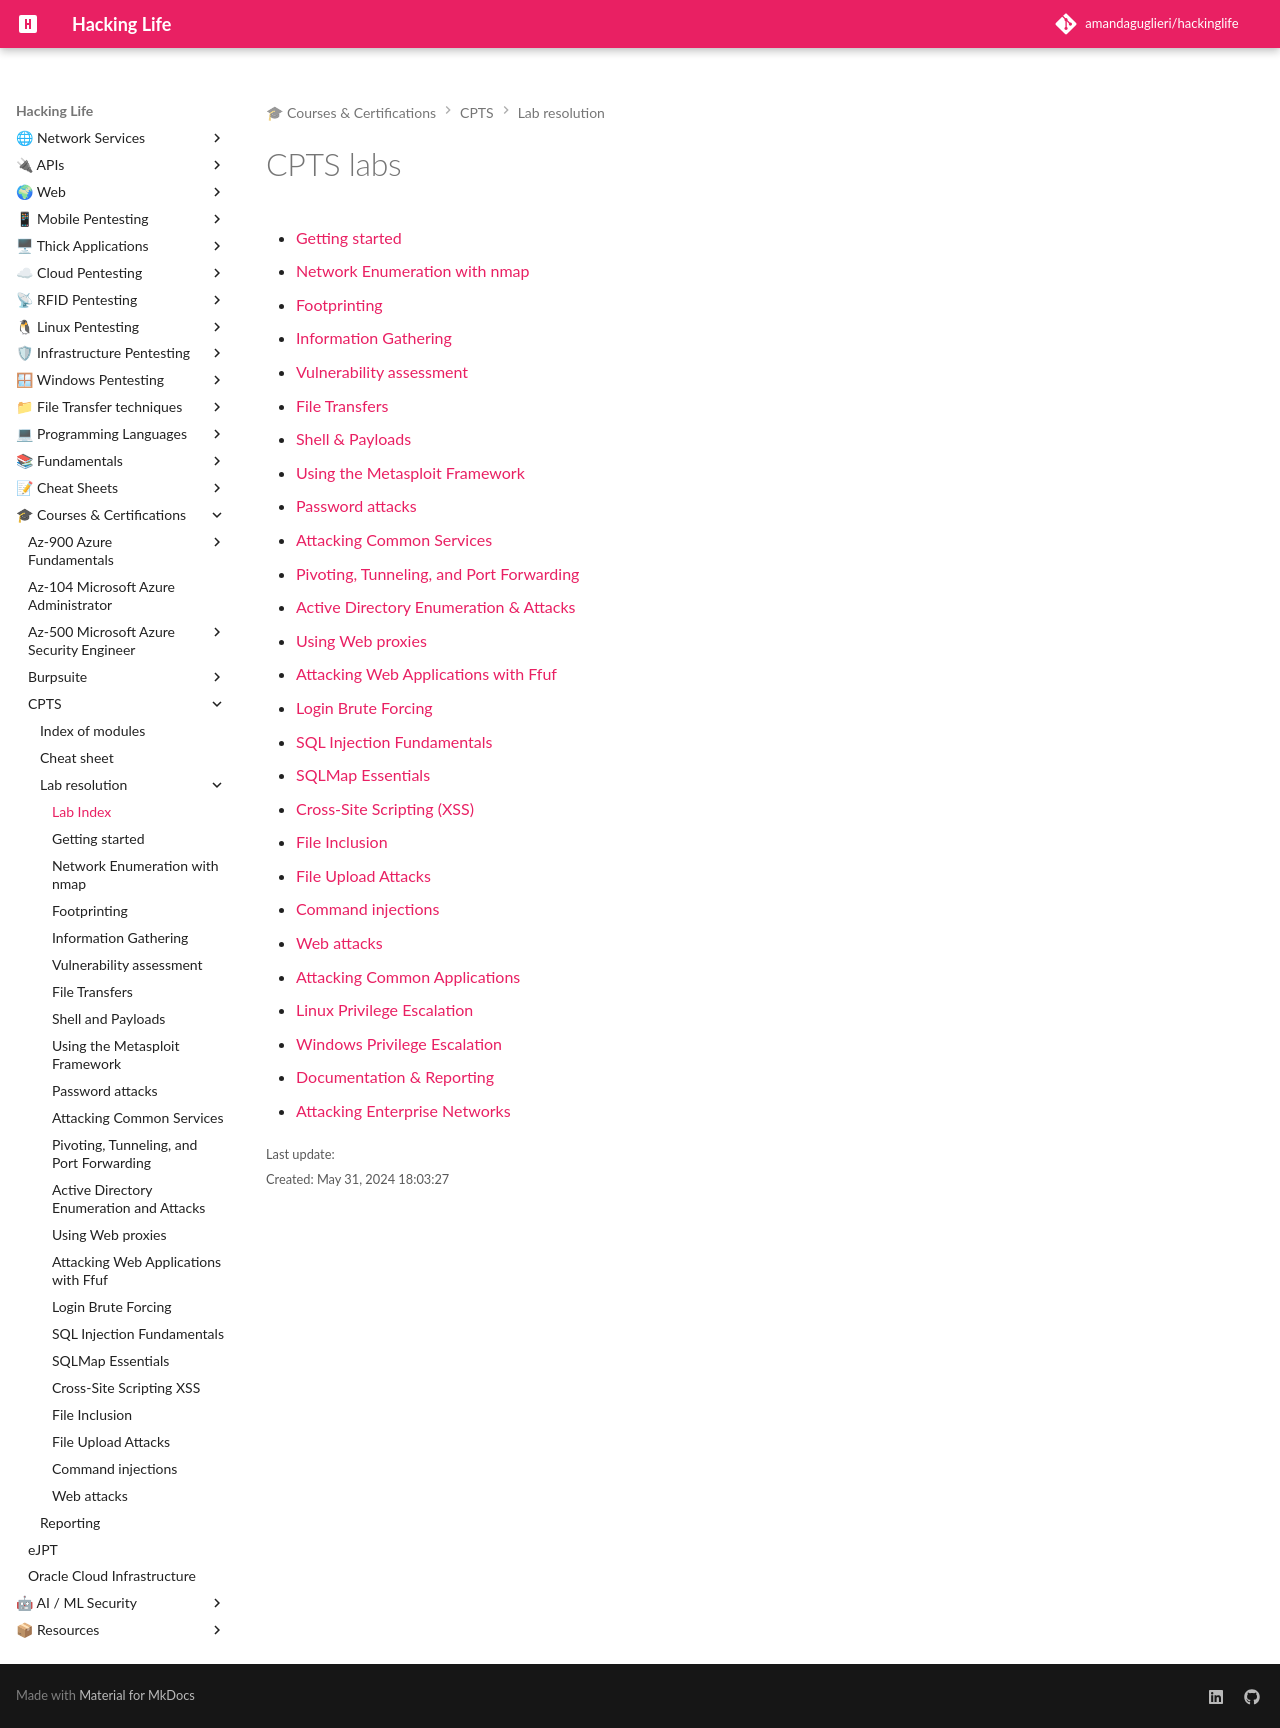

repository: amandaguglieri/hackinglife · page: cpts-labs/index.html · generator: mkdocs

---
title: CPTS labs
author: amandaguglieri
draft: false
TableOfContents: true
tags:
  - certification
  - CPTS
  - labs
---

# CPTS labs


- [Getting started](https://github.com/amandaguglieri/CPTS/blob/main/cpts-labs-01-gettingstarted.md)
- [Network Enumeration with nmap](https://github.com/amandaguglieri/CPTS/blob/main/cpts-labs-02-networkenumerationwithnmap.md)
- [Footprinting](https://github.com/amandaguglieri/CPTS/blob/main/cpts-labs-03-footprinting.md)
- [Information Gathering](https://github.com/amandaguglieri/CPTS/blob/main/cpts-labs-04-informationgathering.md)
- [Vulnerability assessment](https://github.com/amandaguglieri/CPTS/blob/main/cpts-labs-05-vulnerabilityassessment.md)
- [File Transfers](https://github.com/amandaguglieri/CPTS/blob/main/cpts-labs-06-filetransfers.md)
- [Shell & Payloads](https://github.com/amandaguglieri/CPTS/blob/main/cpts-labs-07-shellandpayloads.md)
- [Using the Metasploit Framework](https://github.com/amandaguglieri/CPTS/blob/main/cpts-labs-08-metasploit.md)
- [Password attacks](https://github.com/amandaguglieri/CPTS/blob/main/cpts-labs-09-passwordattacks.md)
- [Attacking Common Services](https://github.com/amandaguglieri/CPTS/blob/main/cpts-labs-10-attackingcommonservices.md)
- [Pivoting, Tunneling, and Port Forwarding](https://github.com/amandaguglieri/CPTS/blob/main/cpts-labs-11-pivotingtunnelingandportforwarding.md)
- [Active Directory Enumeration & Attacks](https://github.com/amandaguglieri/CPTS/blob/main/cpts-labs-12-activedirectory.md)
- [Using Web proxies](https://github.com/amandaguglieri/CPTS/blob/main/cpts-labs-13-usingwebproxies.md)
- [Attacking Web Applications with Ffuf](https://github.com/amandaguglieri/CPTS/blob/main/cpts-labs-14-ffuf.md)
- [Login Brute Forcing](https://github.com/amandaguglieri/CPTS/blob/main/cpts-labs-15-loginbruteforcing.md)
- [SQL Injection Fundamentals](https://github.com/amandaguglieri/CPTS/blob/main/cpts-labs-16-sqlinjectionfundamentals.md)
- [SQLMap Essentials](https://github.com/amandaguglieri/CPTS/blob/main/cpts-labs-17-sqlmapessentials.md)
- [Cross-Site Scripting (XSS)](https://github.com/amandaguglieri/CPTS/blob/main/cpts-labs-18-crosssitescriptingxss.md)
- [File Inclusion](https://github.com/amandaguglieri/CPTS/blob/main/cpts-labs-19-fileinclusion.md)
- [File Upload Attacks](https://github.com/amandaguglieri/CPTS/blob/main/cpts-labs-20-fileuploadattacks.md)
- [Command injections](https://github.com/amandaguglieri/CPTS/blob/main/cpts-labs-21-commandinjections.md)
- [Web attacks](https://github.com/amandaguglieri/CPTS/blob/main/cpts-labs-22-webattacks.md)
- [Attacking Common Applications](https://github.com/amandaguglieri/CPTS/blob/main/cpts-labs-23-attackingcommonapplications.md)
- [Linux Privilege Escalation](https://github.com/amandaguglieri/CPTS/blob/main/cpts-labs-24-linuxprivilegeescalation.md)
-  [Windows Privilege Escalation](https://github.com/amandaguglieri/CPTS/blob/main/cpts-labs-25-windowsprivilegeescalation.md)
- [Documentation & Reporting](https://github.com/amandaguglieri/CPTS/blob/main/cpts-labs-26-documentationandreporting.md)
- [Attacking Enterprise Networks](https://github.com/amandaguglieri/CPTS/blob/main/cpts-labs-27-attacking-enterprise-networks.md)
